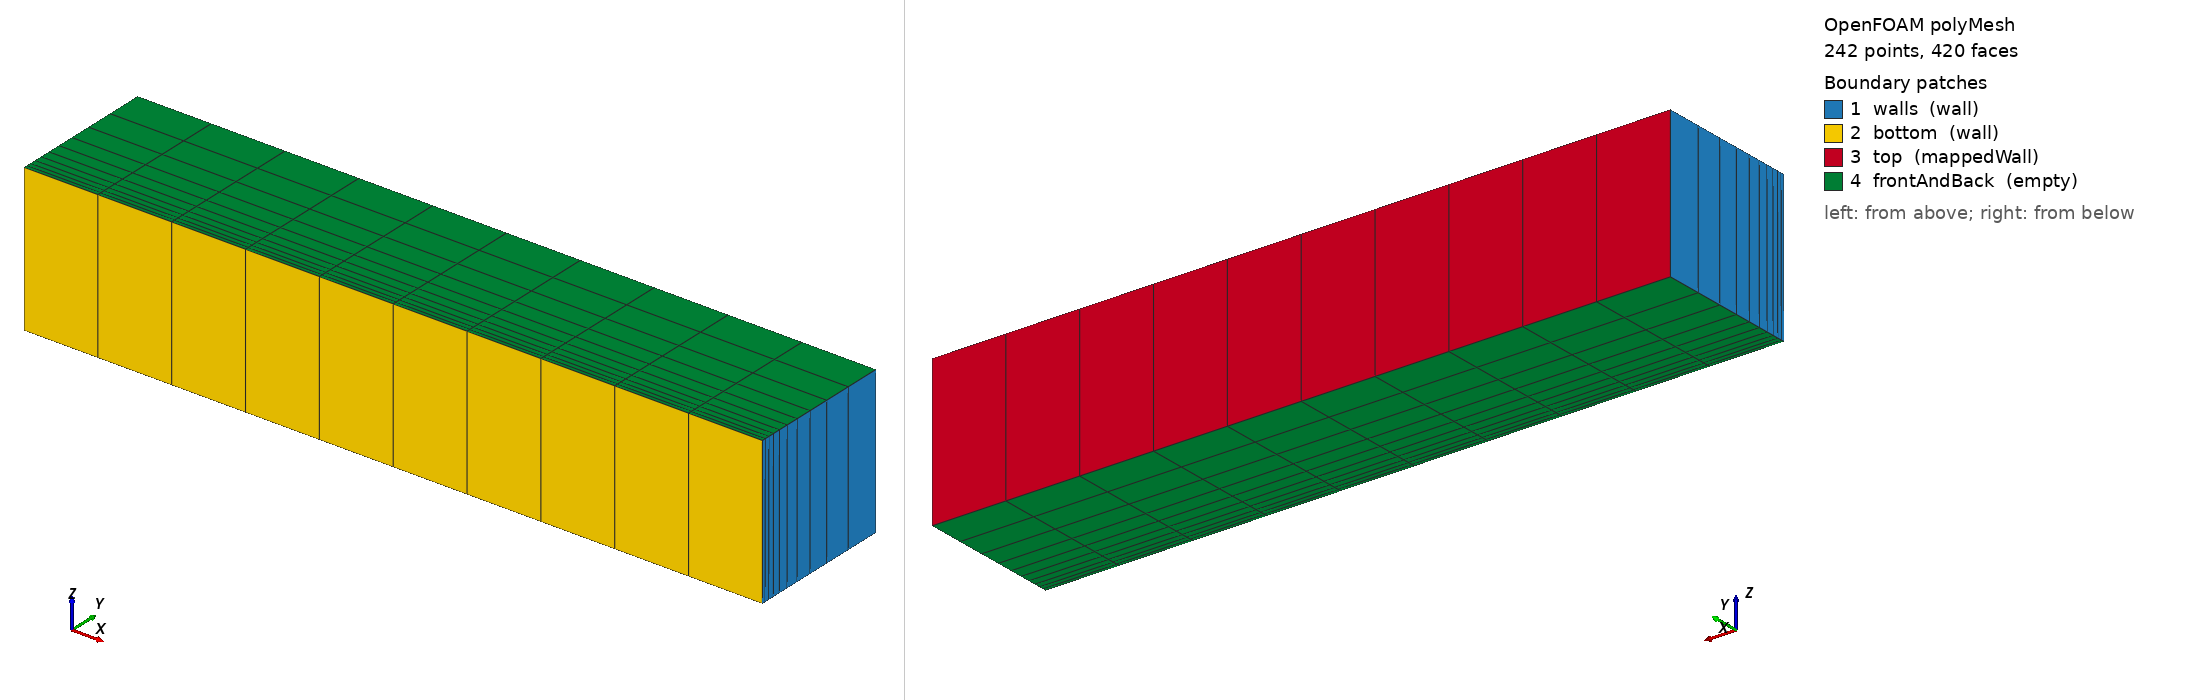

OpenFOAM case: the committed polyMesh, 242 points, 420 faces. Boundary patches (legend numbers): 1 walls (wall), 2 bottom (wall), 3 top (mappedWall), 4 frontAndBack (empty). Left view from above one corner, right view from below the opposite corner. Boundary conditions: 0 field file(s) under 0/; 0 of 4 drawn patches have an entry in a shipped field file.

=== constant/polyMesh/boundary ===
/*--------------------------------*- C++ -*----------------------------------*\
| =========                 |                                                 |
| \\      /  F ield         | OpenFOAM: The Open Source CFD Toolbox           |
|  \\    /   O peration     | Version:  2406                                  |
|   \\  /    A nd           | Website:  www.openfoam.com                      |
|    \\/     M anipulation  |                                                 |
\*---------------------------------------------------------------------------*/
FoamFile
{
    version     2.0;
    format      ascii;
    arch        "LSB;label=32;scalar=64";
    class       polyBoundaryMesh;
    location    "constant/polyMesh";
    object      boundary;
}
// * * * * * * * * * * * * * * * * * * * * * * * * * * * * * * * * * * * * * //

4
(
    walls
    {
        type            wall;
        inGroups        1(wall);
        nFaces          20;
        startFace       180;
    }
    bottom
    {
        type            wall;
        inGroups        1(wall);
        nFaces          10;
        startFace       200;
    }
    top
    {
        type            mappedWall;
        inGroups        2(wall mappedPatch);
        nFaces          10;
        startFace       210;
        sampleMode      nearestPatchFace;
        sampleWorld     fluid;
        sampleRegion    region0;
        samplePatch     bottom;
        sampleDatabase  true;
    }
    frontAndBack
    {
        type            empty;
        inGroups        1(empty);
        nFaces          200;
        startFace       220;
    }
)

// ************************************************************************* //


Also in the case, not shown: constant/polyMesh/faces (numeric list); constant/polyMesh/neighbour (numeric list); constant/polyMesh/owner (numeric list); constant/polyMesh/points (numeric list).
